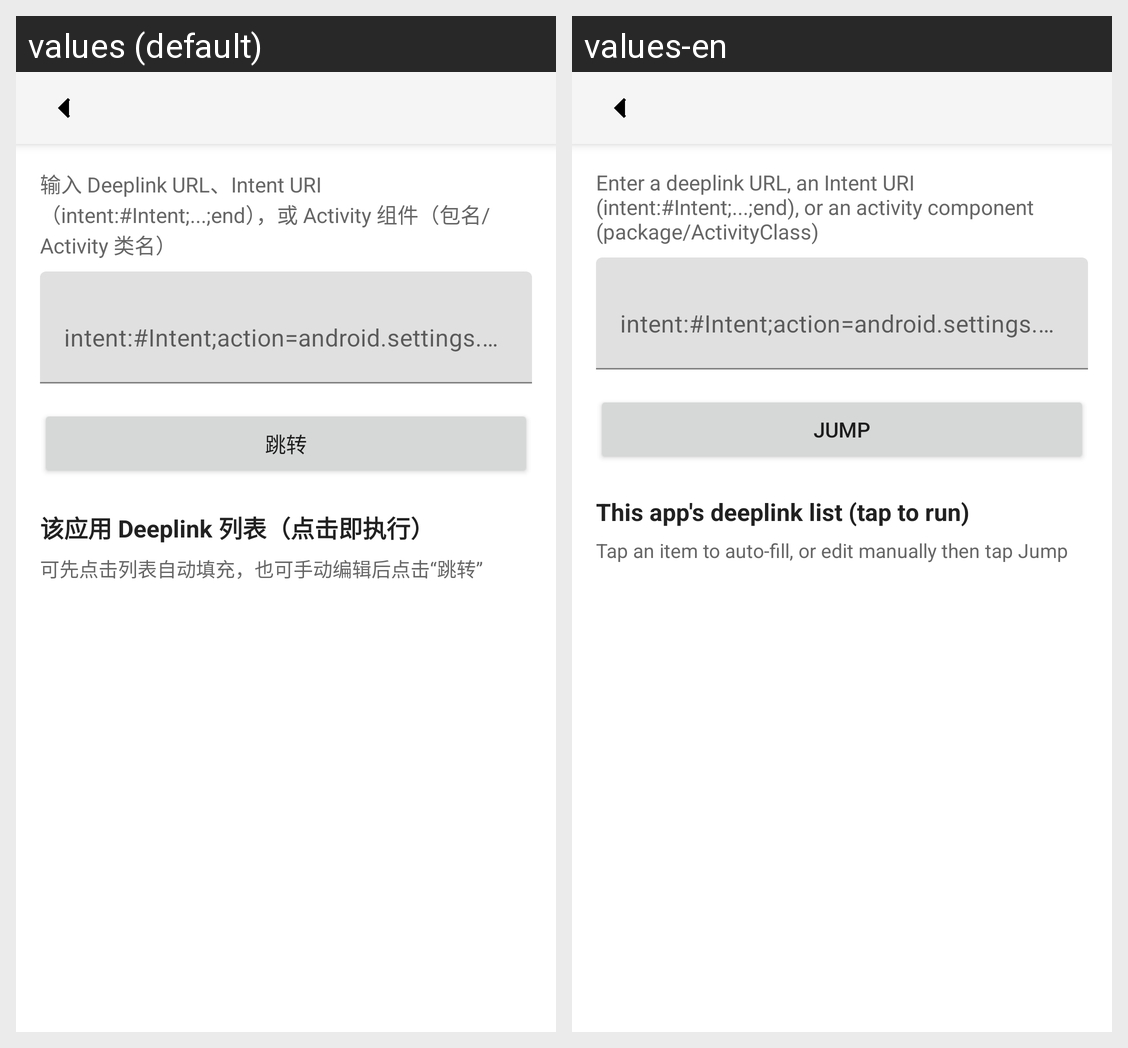

For this localized Android screen grid, give each drawn string resource with its value in every locale shown.
Android screen res/layout/fragment_deep_link_app_cases.xml rendered under 2 locales, left to right: values (default), values-en. Device: Nexus 5 (rendered at 1080×1920; each locale shown at half size, 540×960, under a caption strip naming it); theme Theme.TopoClaw.
Strings drawn on this screen, with the default value and each locale's value (text and hints the layout hard-codes, and strings that could not be matched under every locale, appear in the picture but are not listed):

deep_link_input_hint
  values: 输入 Deeplink URL、Intent URI（intent:#Intent;...;end），或 Activity 组件（包名/Activity 类名）
  values-en: Enter a deeplink URL, an Intent URI (intent:#Intent;...;end), or an activity component (package/ActivityClass)

deep_link_input_placeholder
  values: intent:#Intent;action=android.settings.WIFI_SETTINGS;end
  values-en: intent:#Intent;action=android.settings.WIFI_SETTINGS;end

deep_link_jump
  values: 跳转
  values-en: Jump

deep_link_app_cases_title
  values: 该应用 Deeplink 列表（点击即执行）
  values-en: This app's deeplink list (tap to run)

deep_link_app_cases_hint
  values: 可先点击列表自动填充，也可手动编辑后点击“跳转”
  values-en: Tap an item to auto-fill, or edit manually then tap Jump
